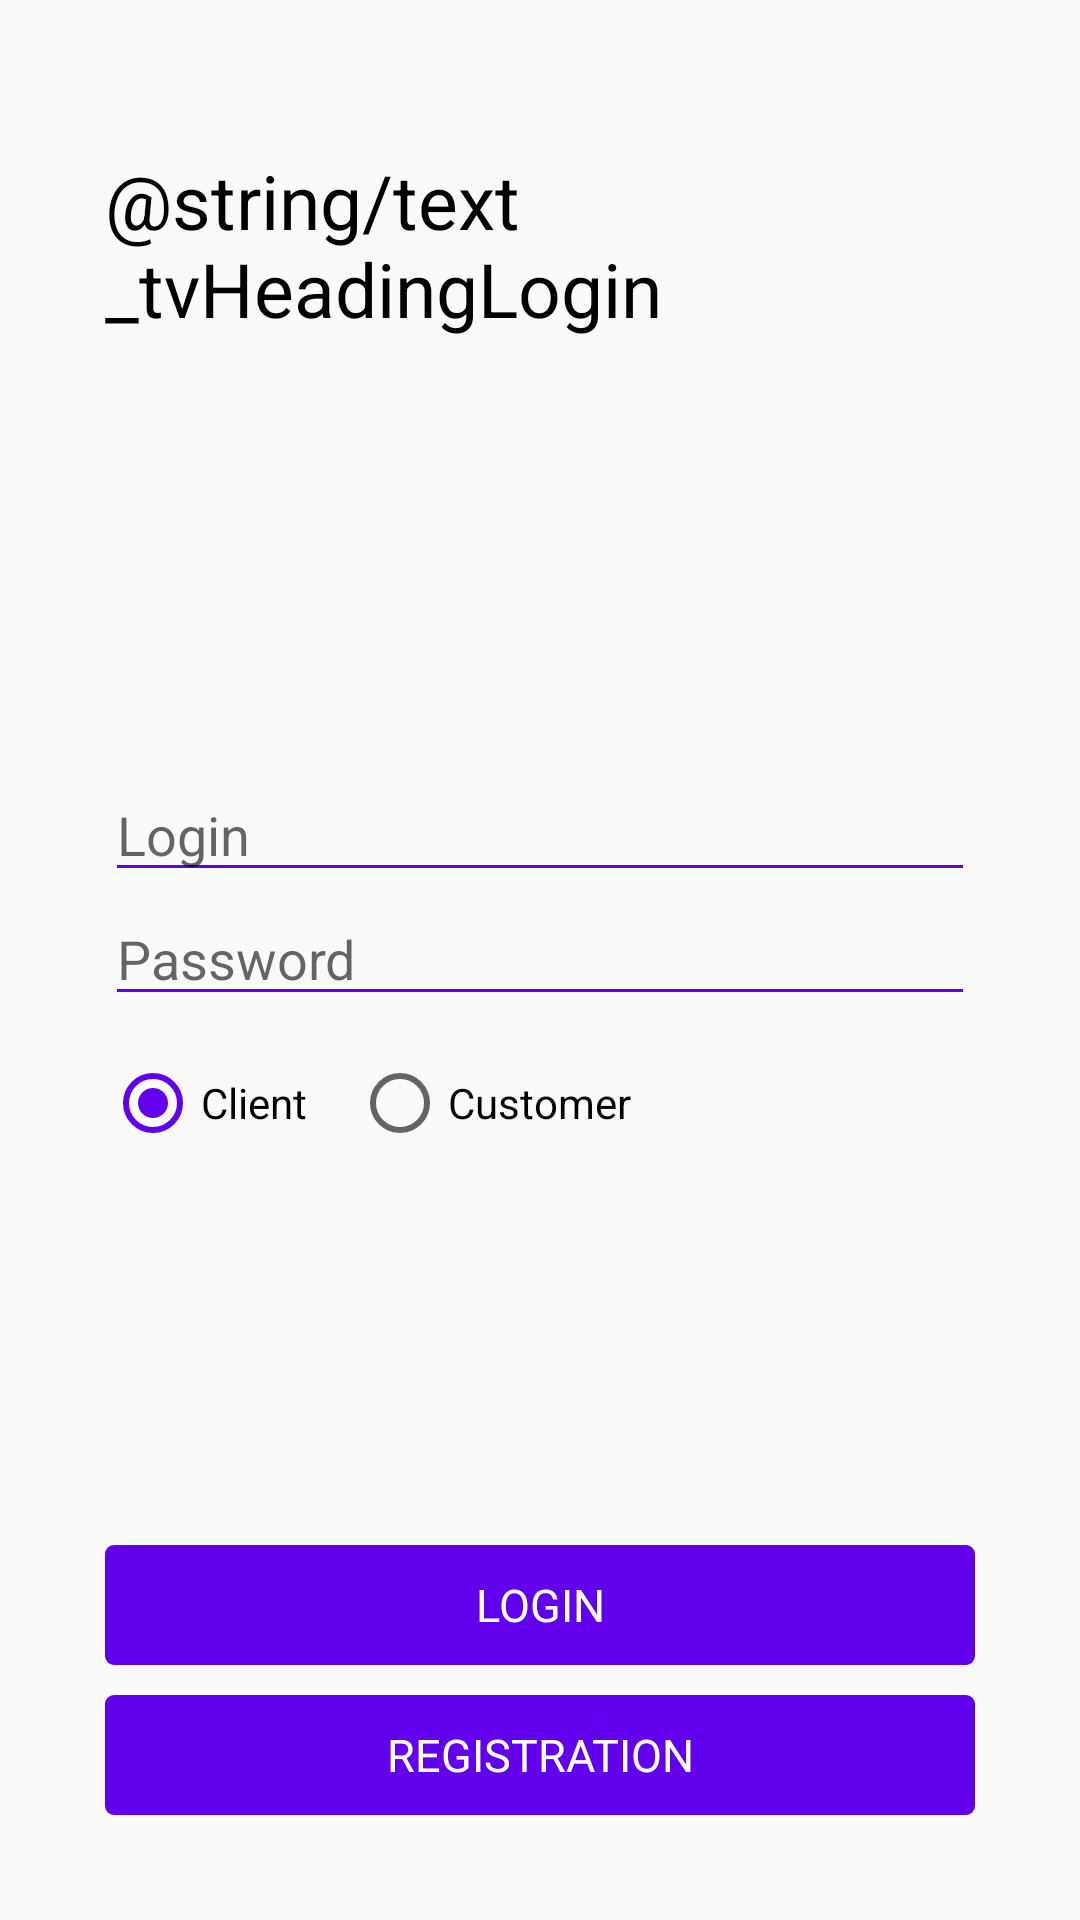

Layout XML and referenced resources for this Android screen:
<!-- AndroidManifest.xml: application theme AppTheme -->
<!-- res/layout/activity_login.xml -->
<?xml version="1.0" encoding="utf-8"?>
<androidx.constraintlayout.widget.ConstraintLayout
    xmlns:android="http://schemas.android.com/apk/res/android"
    android:layout_width="match_parent"
    android:layout_height="match_parent"
    android:padding="35dp" >

    <RelativeLayout
        android:layout_width="match_parent"
        android:layout_height="match_parent">

        <TextView android:id="@+id/tvHeadingLogin"
            android:layout_width="wrap_content"
            android:layout_height="wrap_content"
            android:textSize="25sp"
            android:layout_alignParentStart="true"
            android:layout_marginTop="15dp"
            android:textColorHint="@android:color/black"
            android:hint="@string/text_tvHeadingLogin"/>

        <LinearLayout
            android:layout_width="match_parent"
            android:layout_height="wrap_content"
            android:orientation="vertical"
            android:layout_centerVertical="true">

            <EditText android:id="@+id/etLogin"
                android:layout_width="match_parent"
                android:layout_height="wrap_content"
                android:hint="@string/hint_etLogin"
                android:inputType="text"
                android:lines="1"/>

            <EditText android:id="@+id/etPasswordLogin"
                android:layout_width="match_parent"
                android:layout_height="wrap_content"
                android:hint="@string/hint_etPassword"
                android:inputType="textPassword"/>

            <RadioGroup
                android:layout_width="match_parent"
                android:layout_height="wrap_content"
                android:orientation="horizontal"
                android:layout_marginTop="13dp">

                <RadioButton android:id="@+id/rbClientLogin"
                    android:layout_width="wrap_content"
                    android:layout_height="match_parent"
                    android:checked="true"
                    android:hint="@string/hint_rbClient"/>

                <RadioButton android:id="@+id/rbCustomerLogin"
                    android:layout_width="wrap_content"
                    android:layout_height="match_parent"
                    android:layout_marginStart="15dp"
                    android:hint="@string/hint_rbCustomer"/>
            </RadioGroup>
        </LinearLayout>

        <LinearLayout
            android:layout_width="match_parent"
            android:layout_height="wrap_content"
            android:layout_alignParentBottom="true"
            android:orientation="vertical">

            <Button android:id="@+id/btnLogin"
                android:layout_width="match_parent"
                android:layout_height="40dp"
                android:hint="@string/hint_btnLogin"/>

            <Button android:id="@+id/btnRegistration"
                android:layout_width="match_parent"
                android:layout_height="40dp"
                android:layout_marginTop="10dp"
                android:hint="@string/hint_btnRegistration"
                android:onClick="openRegistrationActivity"/>
        </LinearLayout>
    </RelativeLayout>
</androidx.constraintlayout.widget.ConstraintLayout>
<!-- resources referenced by this layout -->
<resources>
  <string name="hint_btnLogin">LOGIN</string>
  <string name="hint_btnRegistration">REGISTRATION</string>
  <string name="hint_etLogin">Login</string>
  <string name="hint_etPassword">Password</string>
  <string name="hint_rbClient">Client</string>
  <string name="hint_rbCustomer">Customer</string>
  <style name="AppTheme" parent="Theme.AppCompat.Light.NoActionBar">
          
          <item name="colorPrimary">@color/colorPrimary</item>
          <item name="colorPrimaryDark">@color/colorPrimaryDark</item>
          <item name="colorAccent">@color/colorPrimary</item>
          <item name="editTextStyle">@style/styleEditText</item>
          <item name="radioButtonStyle">@style/styleRadioButton</item>
          <item name="buttonStyle">@style/styleButton</item>
      </style>
  <style name="styleEditText" parent="android:Widget.EditText">
          <item name="android:backgroundTint">@color/colorPrimary</item>
          <item name="android:textAlignment">viewStart</item>
      </style>
  <style name="styleRadioButton" parent="android:Widget.CompoundButton.RadioButton">
          <item name="android:textColorHint">@android:color/black</item>
      </style>
  <style name="styleButton" parent="android:Widget.ActionButton">
          <item name="android:textColorHint">@android:color/white</item>
          <item name="android:textSize">15sp</item>
          <item name="android:background">@drawable/button</item>
      </style>
  <!-- drawable button (drawable) -->
  <?xml version="1.0" encoding="utf-8"?>
  <shape
      xmlns:android="http://schemas.android.com/apk/res/android"
      android:shape="rectangle">
      <corners
          android:radius="3dp" />
      <solid
          android:color="@color/colorPrimary" />
  </shape>
  <!-- not gathered from this repository: default colours our renderer supplied (Android Studio template values) -->
  <color name="colorPrimary">#FF6200EE</color>
  <color name="colorPrimaryDark">#FF3700B3</color>
</resources>
